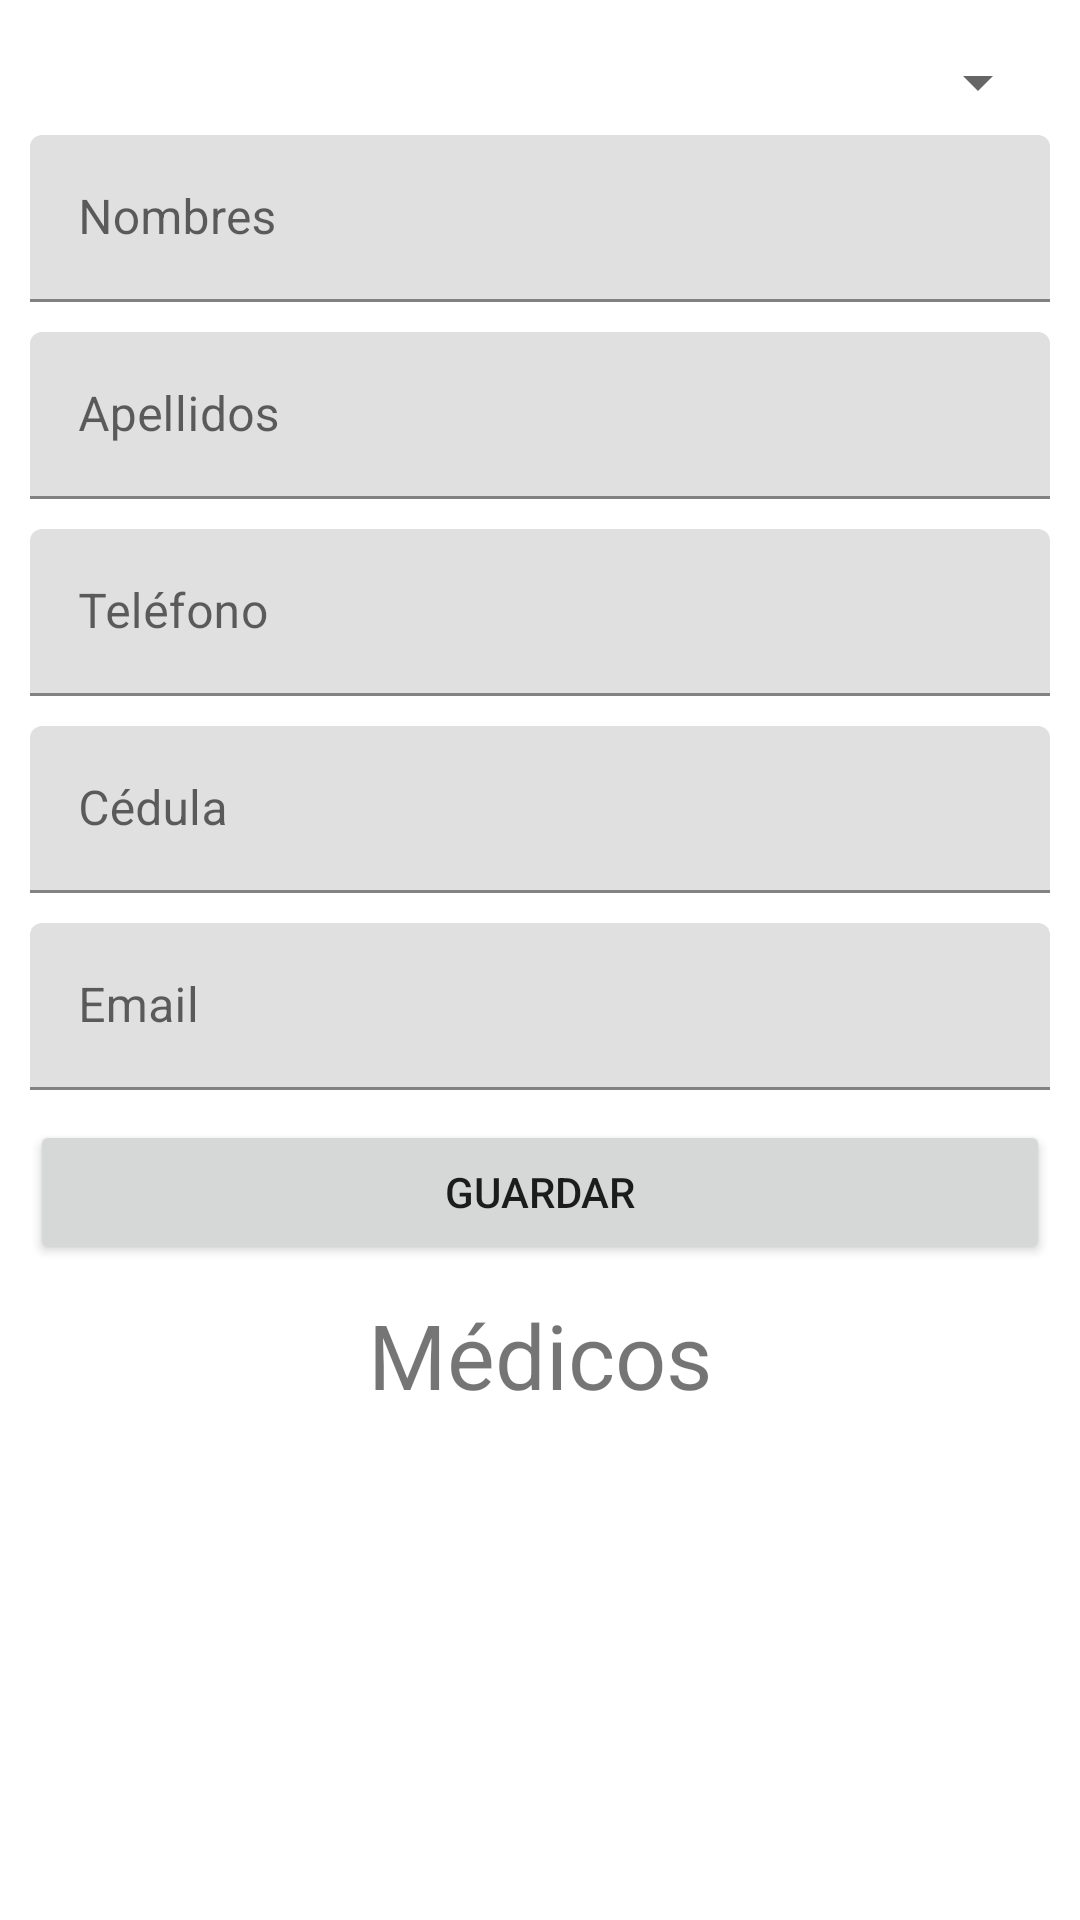

The Android layout XML behind this screen, and the referenced resources:
<!-- AndroidManifest.xml: application theme Theme.Appcitasmedicas -->
<!-- res/layout/content_actividad_medico.xml -->
<?xml version="1.0" encoding="utf-8"?>
<LinearLayout xmlns:android="http://schemas.android.com/apk/res/android"
    android:layout_width="match_parent"
    android:layout_height="match_parent"
    android:orientation="vertical"
    android:padding="10dp">

    <Spinner
        android:id="@+id/spEspecialidad"
        android:layout_width="match_parent"
        android:layout_height="35dp"
        android:baselineAligned="false" />

    <com.google.android.material.textfield.TextInputLayout
        android:layout_width="match_parent"
        android:layout_height="wrap_content"
        android:hint="Nombres"
        android:paddingBottom="10dp">

        <EditText

            android:id="@+id/txtNombresMedico"
            android:layout_width="match_parent"
            android:layout_height="wrap_content"
            android:ems="10"
            android:inputType="text" />

    </com.google.android.material.textfield.TextInputLayout>

    <com.google.android.material.textfield.TextInputLayout
        android:layout_width="match_parent"
        android:layout_height="wrap_content"
        android:hint="Apellidos"
        android:paddingBottom="10dp">

        <EditText
            android:id="@+id/txtApellidosMedico"
            android:layout_width="match_parent"
            android:layout_height="wrap_content"
            android:ems="10"
            android:inputType="text" />
    </com.google.android.material.textfield.TextInputLayout>

    <com.google.android.material.textfield.TextInputLayout
        android:layout_width="match_parent"
        android:layout_height="wrap_content"
        android:hint="Teléfono"
        android:paddingBottom="10dp">

        <EditText
            android:id="@+id/txtTelefonoMedicp"
            android:layout_width="match_parent"
            android:layout_height="wrap_content"
            android:ems="10"
            android:inputType="text" />
    </com.google.android.material.textfield.TextInputLayout>

    <com.google.android.material.textfield.TextInputLayout
        android:layout_width="match_parent"
        android:layout_height="wrap_content"
        android:hint="Cédula"
        android:paddingBottom="10dp">

        <EditText
            android:id="@+id/txtCedulaMedico"
            android:layout_width="match_parent"
            android:layout_height="wrap_content"
            android:ems="10"
            android:inputType="text" />

    </com.google.android.material.textfield.TextInputLayout>

    <com.google.android.material.textfield.TextInputLayout
        android:layout_width="match_parent"
        android:layout_height="wrap_content"
        android:hint="Email"
        android:paddingBottom="10dp">

        <EditText
            android:id="@+id/txtEmailMedico"
            android:layout_width="match_parent"
            android:layout_height="wrap_content"
            android:ems="10"
            android:inputType="textEmailAddress" />
    </com.google.android.material.textfield.TextInputLayout>


    <CheckBox
        android:id="@+id/id_checkMedico"
        android:layout_width="match_parent"
        android:layout_height="wrap_content"
        android:paddingBottom="10dp"
        android:text="Vigencia"
        android:visibility="gone" />

    <Button
        android:id="@+id/id_btnCrearMedico"
        android:layout_width="match_parent"
        android:layout_height="wrap_content"

        android:text="Guardar" />

    <Button
        android:id="@+id/id_btnCancelarMedico"
        android:layout_width="match_parent"
        android:layout_height="wrap_content"

        android:text="Cancelar"
        android:visibility="gone" />


    <TextView
        android:layout_width="wrap_content"
        android:layout_height="wrap_content"
        android:layout_gravity="center_horizontal"
        android:layout_margin="10dp"
        android:text="Médicos"
        android:textSize="30dp" />

    <ListView
        android:id="@+id/listaMedico"
        android:layout_width="match_parent"
        android:layout_height="match_parent" />

</LinearLayout>
<!-- resources referenced by this layout -->
<resources>
  <style name="Theme.Appcitasmedicas" parent="Theme.MaterialComponents.DayNight.DarkActionBar">
          
          <item name="colorPrimary">@color/purple_500</item>
          <item name="colorPrimaryVariant">@color/purple_700</item>
          <item name="colorOnPrimary">@color/white</item>
          
          <item name="colorSecondary">@color/teal_200</item>
          <item name="colorSecondaryVariant">@color/teal_700</item>
          <item name="colorOnSecondary">@color/black</item>
          
          <item name="android:statusBarColor" tools:targetApi="l">?attr/colorPrimaryVariant</item>
          
  
      </style>
  <color name="purple_500">#FF6200EE</color>
  <color name="purple_700">#FF3700B3</color>
  <color name="white">#FFFFFFFF</color>
  <color name="teal_200">#FF03DAC5</color>
  <color name="teal_700">#FF018786</color>
  <color name="black">#FF000000</color>
</resources>
